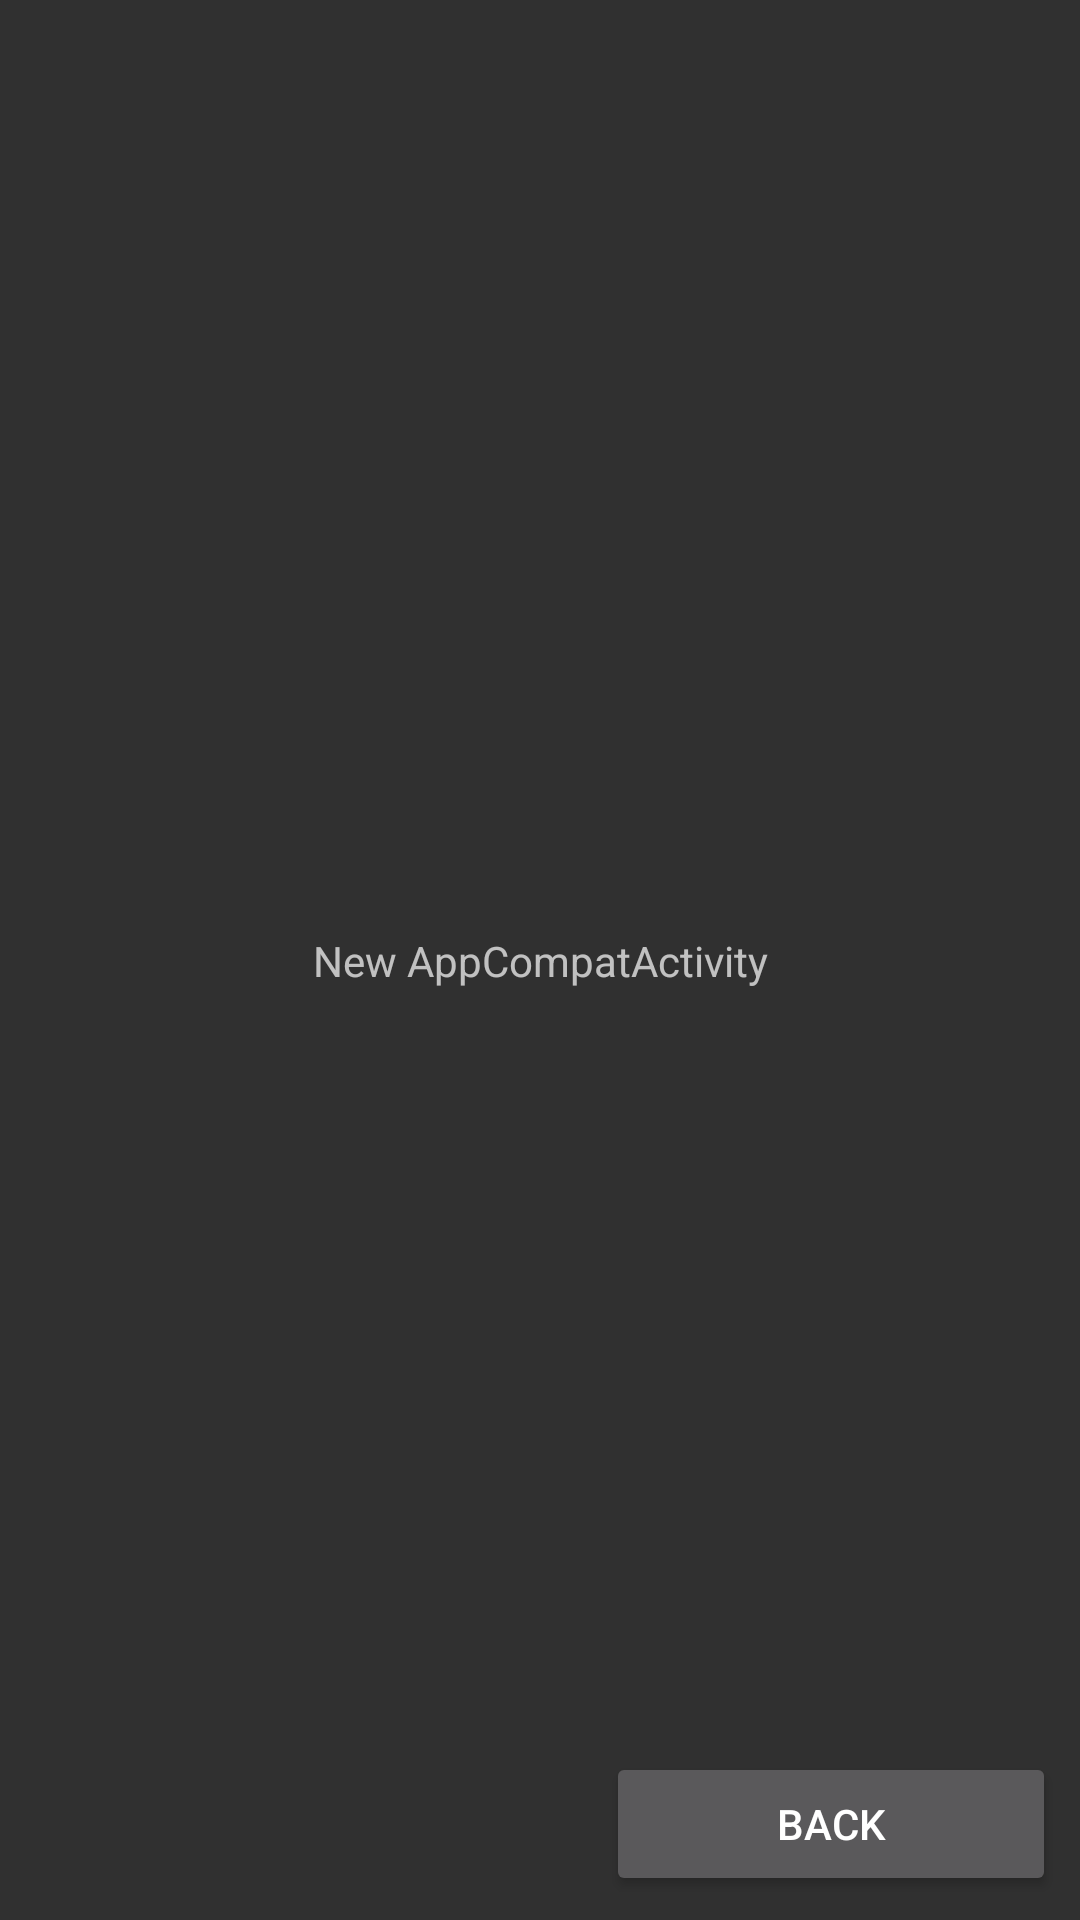

Reconstruct the res/layout file that produces this screen, plus the resources it refers to.
<!-- AndroidManifest.xml: application theme Theme.Kata -->
<!-- res/layout/activity_new.xml -->
<?xml version="1.0" encoding="utf-8"?>
<androidx.constraintlayout.widget.ConstraintLayout xmlns:android="http://schemas.android.com/apk/res/android"
    xmlns:app="http://schemas.android.com/apk/res-auto"
    xmlns:tools="http://schemas.android.com/tools"
    android:layout_width="match_parent"
    android:layout_height="match_parent">

    <androidx.appcompat.widget.AppCompatTextView
        android:layout_width="wrap_content"
        android:layout_height="wrap_content"
        android:text="@string/new_appcompatactivity"
        app:layout_constraintBottom_toBottomOf="parent"
        app:layout_constraintEnd_toEndOf="parent"
        app:layout_constraintStart_toStartOf="parent"
        app:layout_constraintTop_toTopOf="parent" />

    <androidx.appcompat.widget.AppCompatButton
        android:id="@+id/btnBack1"
        android:layout_width="150dp"
        android:layout_height="wrap_content"
        android:layout_margin="8dp"
        android:text="@string/back"
        app:layout_constraintBottom_toBottomOf="parent"
        app:layout_constraintEnd_toEndOf="parent"
        tools:layout_width="160dp" />

</androidx.constraintlayout.widget.ConstraintLayout>
<!-- resources referenced by this layout -->
<resources>
  <string name="back">Back</string>
  <string name="new_appcompatactivity">New AppCompatActivity</string>
  <style name="Theme.Kata" parent="Theme.AppCompat.NoActionBar">
          
          <item name="colorPrimary">@color/purple_500</item>
          <item name="colorPrimaryVariant">@color/purple_700</item>
          <item name="colorOnPrimary">@color/white</item>
          
          <item name="colorSecondary">@color/teal_200</item>
          <item name="colorSecondaryVariant">@color/teal_700</item>
          <item name="colorOnSecondary">@color/black</item>
          
          <item name="android:statusBarColor">?attr/colorPrimaryVariant</item>
          
      </style>
  <!-- not gathered from this repository: default colours our renderer supplied (Android Studio template values) -->
  <color name="purple_500">#FF6200EE</color>
  <color name="purple_700">#FF3700B3</color>
  <color name="teal_200">#FF03DAC5</color>
  <color name="teal_700">#FF018786</color>
  <color name="black">#FF000000</color>
  <color name="white">#FFFFFFFF</color>
</resources>
